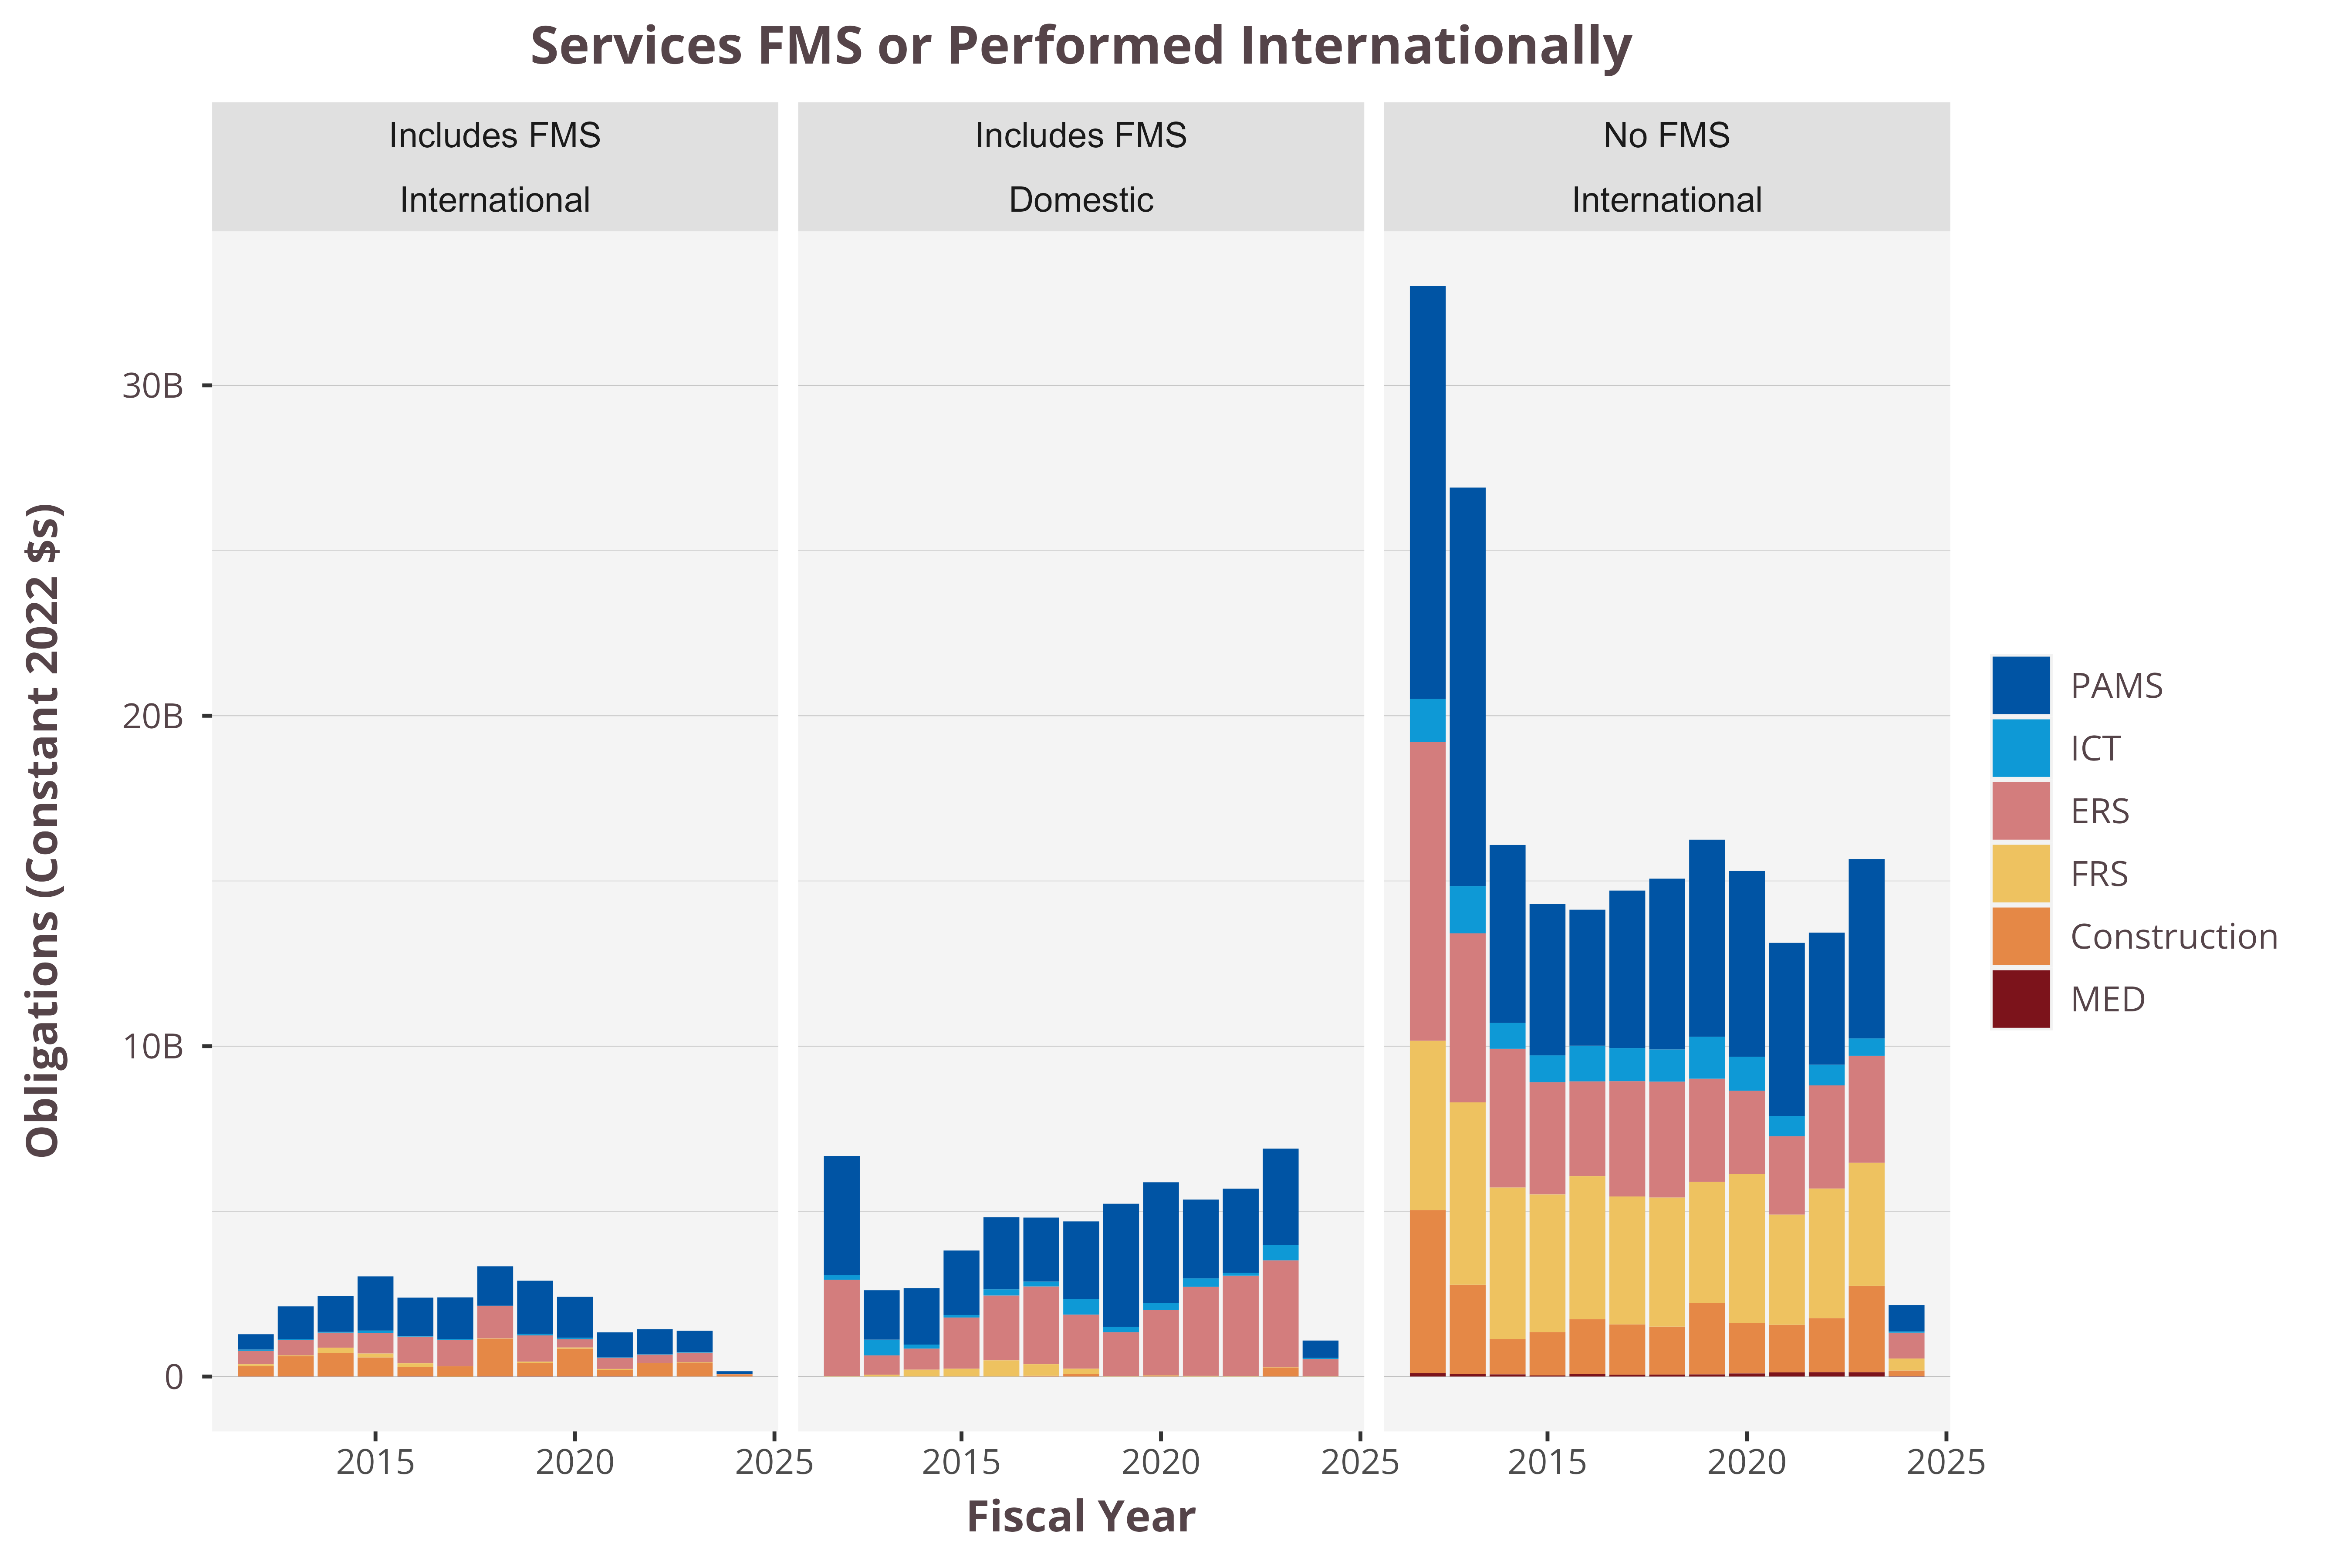

Data behind this chart, as committed beside it:
PlaceIsForeign, IsFMS, ProductOrServiceArea, 2013, 2014, 2015, 2016, 2017, 2018, 2019, 2020, 2021, 2022, 2023, 2024, 2012
International, Includes FMS, PAMS, 997703372, 1090959259, 1640029137, 1163017128, 1260151929, 1192554823, 1612473839, 1239313017, 757801891, 755649621, 642814812, 82708074, 462996545
International, Includes FMS, ICT, 20181709, 24642889, 77368438, 16198683, 34376730, 13815455, 42259980, 46955451, 13889850, 11594905, 18615724, 3941703, 39075074
International, Includes FMS, ERS, 465934557, 453881931, 617602544, 809996471, 788006127, 975070966, 795331553, 248718844, 334027011, 249055823, 293287570, 5518616, 407036907
International, Includes FMS, FRS, 24477147, 166937508, 118151670, 114946732, -10503486, 8337058, 39070082, 35709913, 28375528, 9169823, 15256630, 592890, 51634095
International, Includes FMS, Construction, 612759402, 704646655, 576858701, 280193762, 310466054, 1142872276, 406281820, 838719721, 198530181, 403217180, 412901515, 67596415, 317548284
International, Includes FMS, MED, 2458870, 1675879, 1229305, 2951142, 2644036, 3111862, 3735186, 3446066, 3067174, 255009, 144272, 1968, 1751581
International, No FMS, PAMS, 12060432407, 5383651830, 4576543544, 4115452142, 4766943052, 5167750688, 5964365188, 5620271985, 5238779202, 3994513223, 5432013725, 800006436, 12505791995
International, No FMS, ICT, 1432517105, 785073354, 811587200, 1079940496, 1001683092, 975098160, 1270463008, 1029373212, 613938297, 627797705, 524357352, 38814170, 1305344129
International, No FMS, ERS, 5115732909, 4201532928, 3398651384, 2867499354, 3491251470, 3509966517, 3126700528, 2521998232, 2373283059, 3122357996, 3241061195, 783146497, 9039479182
International, No FMS, FRS, 5520399529, 4582259038, 4162430510, 4334852435, 3871007306, 3904347339, 3665725725, 4514663870, 3333764791, 3920622061, 3720222798, 361601637, 5121712875
International, No FMS, Construction, 2701177021, 1073178987, 1315559681, 1655872144, 1524047909, 1452643506, 2159033221, 1522075994, 1441312928, 1637584896, 2617666925, 168640625, 4934107926
International, No FMS, MED, 76085901, 63861233, 31818323, 75536409, 53880172, 58971987, 62961164, 91513275, 124655376, 131085991, 130015008, 13077749, 105385320
Domestic, Includes FMS, PAMS, 1495377156, 1711010095, 1949815435, 2184561698, 1935839403, 2352018802, 3726660459, 3657660707, 2386881189, 2546202238, 2913227998, 527301916, 3609321237
Domestic, Includes FMS, ICT, 477236946, 121647674, 78104469, 186884368, 148105376, 468492212, 161311056, 206224974, 253429136, 88315717, 468287787, 33437441, 136007420
Domestic, Includes FMS, ERS, 586019545, 637888850, 1551075673, 1963886650, 2354613685, 1637329660, 1327098898, 1983854380, 2696481315, 3038046740, 3229021075, 522838327, 2917440235
Domestic, Includes FMS, FRS, 53487003, 206824698, 233991764, 487228027, 349424329, 154262194, 12191504, 22890868, 19257375, 14384527, 11561122, 5104734, 12516539
Domestic, Includes FMS, Construction, -55313, 470888, 702981, 452115, 22380554, 81898009, 2084626, 9298736, 0, 532911, 275853583, 250446, 
Domestic, Includes FMS, MED, , 16379, 184114, 387265, 20967, 108111, 22202, 24851, 38318, 20923, 21891, , 16133
